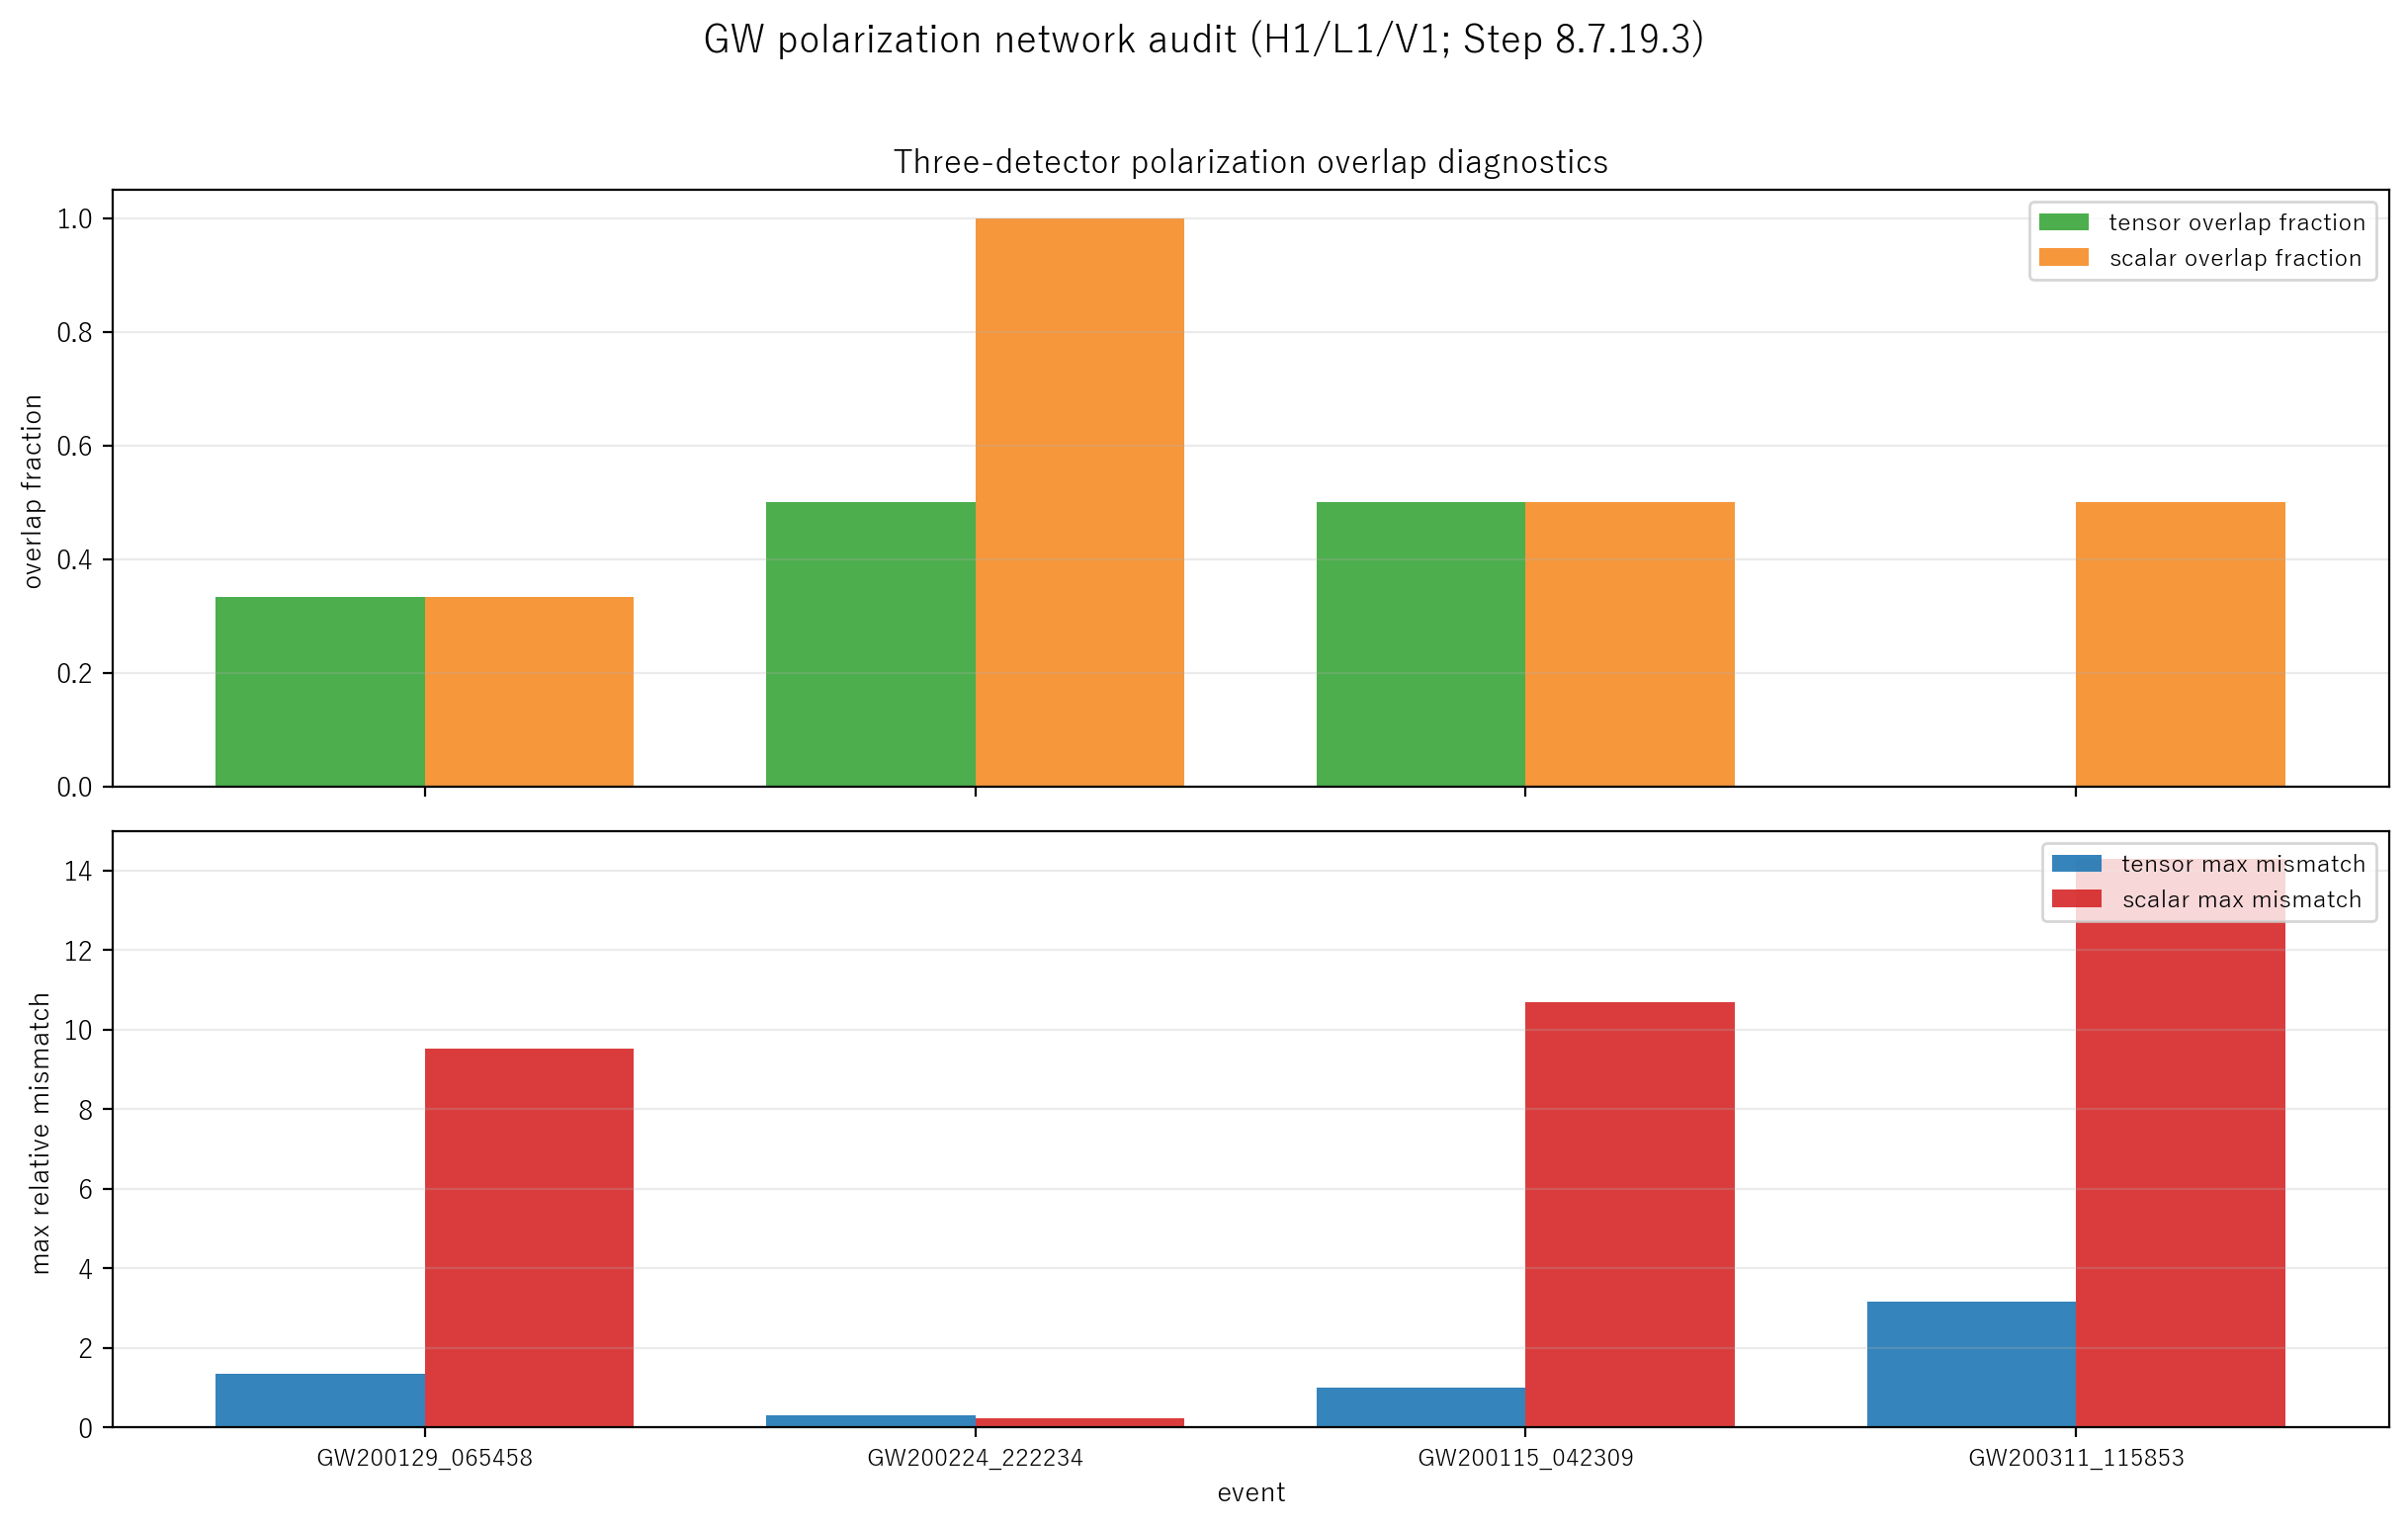

The file beside this chart, header and first rows:
event, quality, available_pair_count, usable_pair_count, pair_names, pair_pruning_applied, dropped_pairs, geometry_mode, pair_tensor_overlap_count, pair_scalar_overlap_count, status, status_reason, scalar_overlap_fraction, tensor_mismatch_max, scalar_mismatch_max, ring_directions_used
GW200129_065458, usable, 3, 3, H1-L1;H1-V1;L1-V1, 0, , strict, 1, 1, reject_tensor_response, at_least_one_pair_outside_tensor_range, 0.3333, 1.349, 9.516, 10
GW200224_222234, usable, 3, 2, H1-L1;L1-V1, 1, H1-V1, relaxed, 1, 2, reject_tensor_response, at_least_one_pair_outside_tensor_range, 1, 0.3137, 0.2445, 84
GW200115_042309, usable, 3, 2, H1-L1;H1-V1, 1, L1-V1, strict, 1, 1, reject_tensor_response, at_least_one_pair_outside_tensor_range, 0.5, 0.9939, 10.69, 17
GW200311_115853, usable, 3, 2, H1-V1;L1-V1, 1, H1-L1, relaxed, 0, 1, reject_tensor_response, at_least_one_pair_outside_tensor_range, 0.5, 3.155, 14.28, 37
